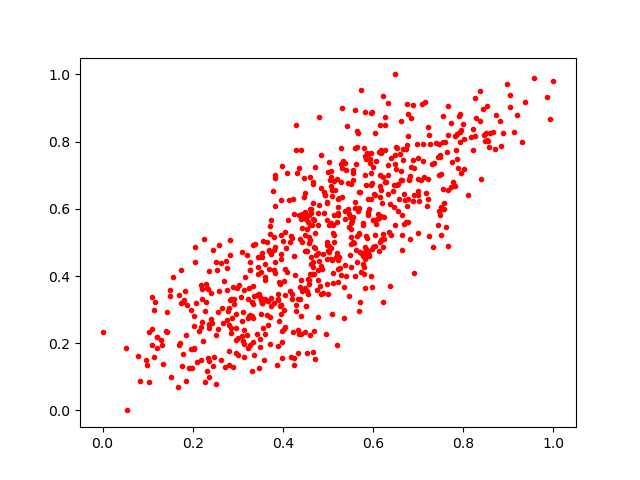

The file beside this chart, header and first rows:
0.7893778, 0.7220484
0.6369, 0.6135
0.7243, 0.8182
0.5222, 0.6048
0.2921, 0.3173
0.5725, 0.4675
0.8846, 0.7881
0.6676, 0.5533
0.452, 0.5685
0.1792, 0.3237
0.6644, 0.5802
0.3518, 0.3291
0.8381, 0.9516
0.2035, 0.28
0.7443, 0.7535
0.2291, 0.3212
0.7388, 0.7971
0.1665, 0.06932
0.403, 0.2408
0.3662, 0.3248
0.1559, 0.3962
0.7551, 0.8753
0.7115, 0.7936
0.2227, 0.2057
0.3716, 0.1972
0.4772, 0.5863
0.5135, 0.6827
0.1106, 0.1949
0.1758, 0.1333
0.2849, 0.2302
0.4294, 0.849
0.5658, 0.5941
0.2263, 0.297
0.1974, 0.1271
0.7731, 0.8539
0.2034, 0.2509
1.0, 0.9814
0.3145, 0.2403
0.2331, 0.1573
0.2409, 0.3492
0.5694, 0.6503
0.5108, 0.4076
0.2396, 0.2722
0.6615, 0.7119
0.5944, 0.6301
0.5821, 0.364
0.3924, 0.3754
0.4114, 0.5677
0.7569, 0.6178
0.6637, 0.5227
0.3679, 0.2536
0.344, 0.4283
0.7911, 0.8748
0.2136, 0.2351
0.1323, 0.1959
0.2765, 0.4225
0.4985, 0.4923
0.5058, 0.483
0.3312, 0.3241
0.3602, 0.3961
0.4517, 0.311
... 658 more rows
